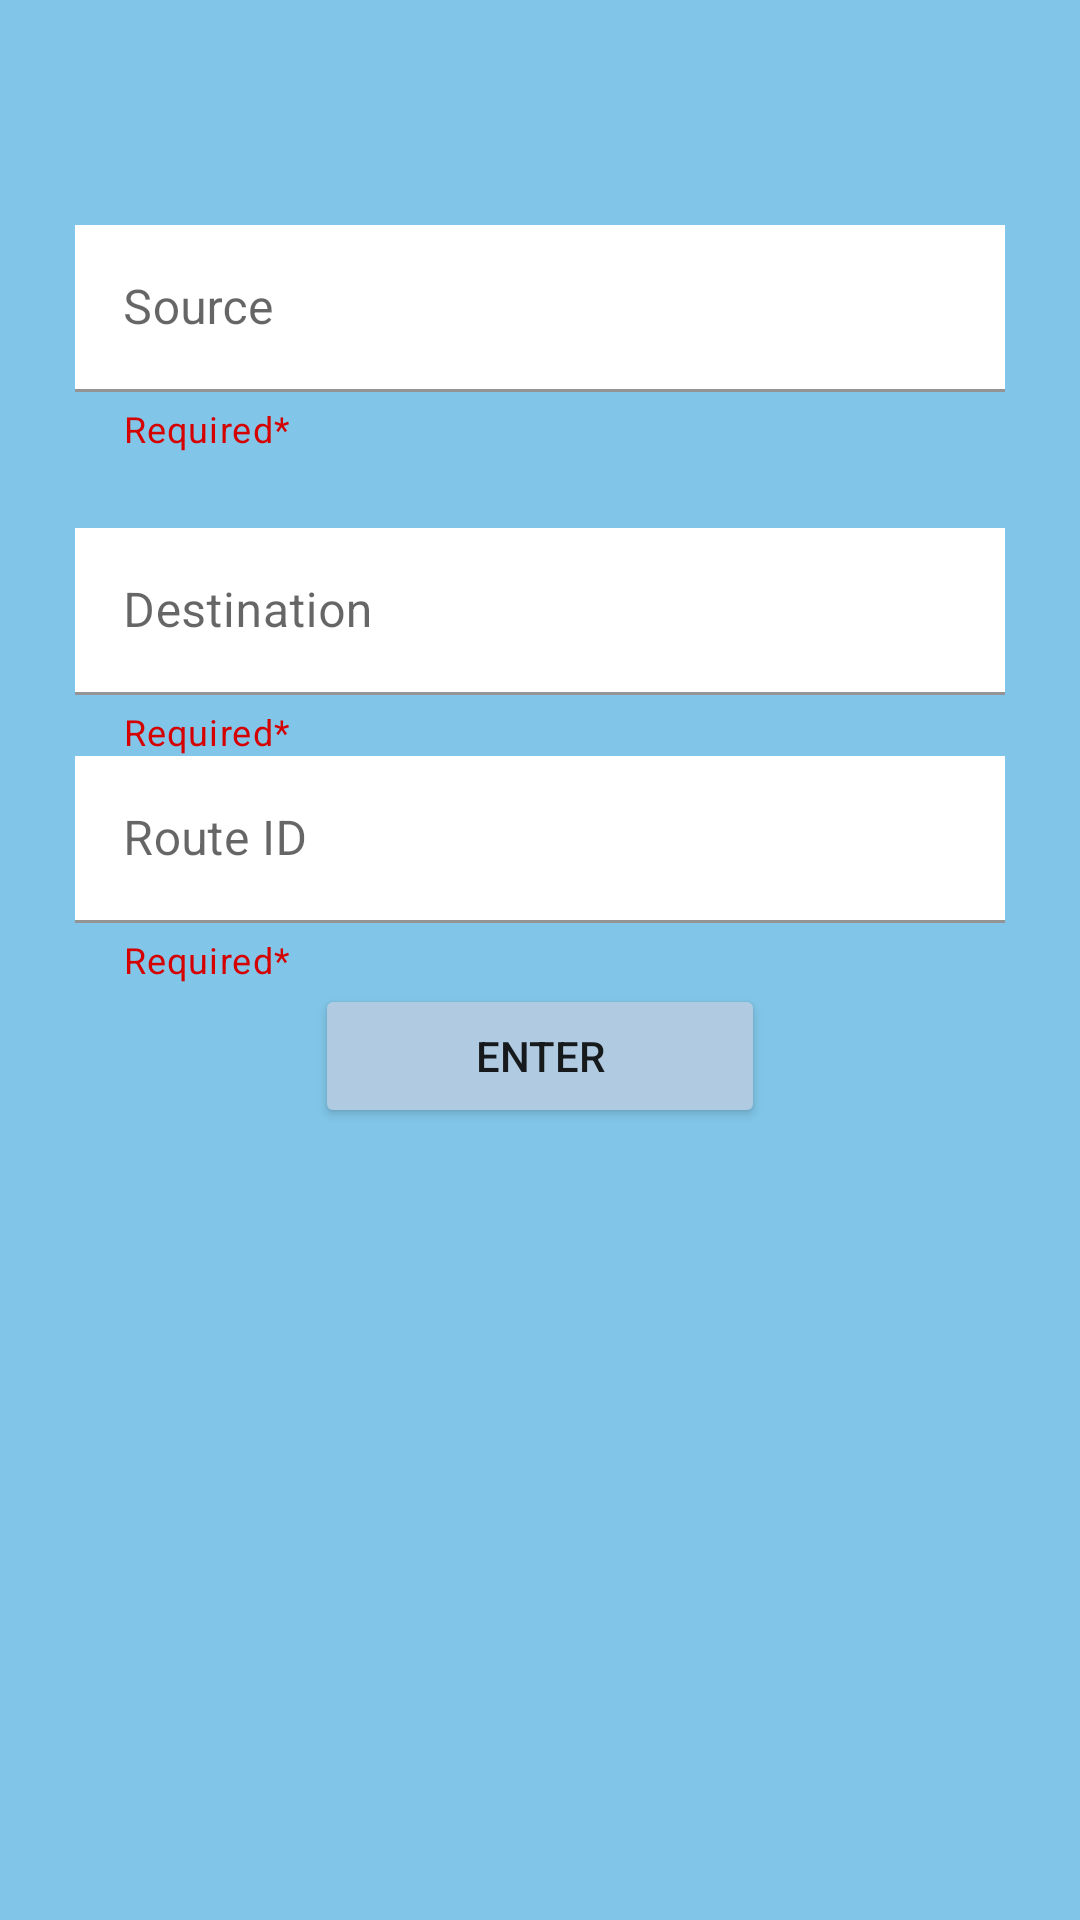

The Android layout XML behind this screen, and the referenced resources:
<!-- AndroidManifest.xml: application theme Theme.System_For_Safe_Road -->
<!-- res/layout/activity_admin_route_selection.xml -->
<?xml version="1.0" encoding="utf-8"?>
<LinearLayout xmlns:android="http://schemas.android.com/apk/res/android"
    xmlns:app="http://schemas.android.com/apk/res-auto"
    xmlns:tools="http://schemas.android.com/tools"
    android:layout_width="match_parent"
    android:layout_height="match_parent"
    tools:context=".AdminRouteSelectionActivity"
    android:orientation="vertical"
    android:background="@color/mybeigeblue">

    <com.google.android.material.textfield.TextInputLayout
        android:id="@+id/source_layout"
        android:layout_width="match_parent"
        android:layout_height="wrap_content"
        android:layout_marginTop="50dp"
        android:padding="25dp"
        android:hint="Source"
        app:endIconMode="clear_text"
        app:helperText="Required*"
        app:helperTextTextColor="@color/red"
        >

        <com.google.android.material.textfield.TextInputEditText
            android:id="@+id/source_text"
            android:layout_width="match_parent"
            android:layout_height="wrap_content"
            android:background="@color/white" />
    </com.google.android.material.textfield.TextInputLayout>

    <com.google.android.material.textfield.TextInputLayout

        android:id="@+id/destination_layout"
        android:layout_width="match_parent"
        android:layout_height="wrap_content"
        android:paddingLeft="25dp"
        android:paddingRight="25dp"
        app:endIconMode="clear_text"
        app:helperText="Required*"
        app:helperTextTextColor="@color/red"
        android:hint="Destination"
        >

        <com.google.android.material.textfield.TextInputEditText
            android:id="@+id/destination_text"
            android:layout_width="match_parent"
            android:layout_height="wrap_content"
            android:background="@color/white" />
    </com.google.android.material.textfield.TextInputLayout>

    <com.google.android.material.textfield.TextInputLayout

        android:id="@+id/routeID_layout"
        android:layout_width="match_parent"
        android:layout_height="wrap_content"
        android:paddingLeft="25dp"
        android:paddingRight="25dp"
        app:endIconMode="clear_text"
        app:helperText="Required*"
        app:helperTextTextColor="@color/red"
        android:hint="Route ID"
        >

        <com.google.android.material.textfield.TextInputEditText
            android:id="@+id/routeID_text"
            android:layout_width="match_parent"
            android:layout_height="wrap_content"
            android:background="@color/white" />
    </com.google.android.material.textfield.TextInputLayout>

    <Button
        android:id="@+id/route_accept"
        android:layout_width="150dp"
        android:layout_height="wrap_content"
        android:layout_marginRight="25dp"
        android:layout_marginLeft="25dp"
        android:layout_gravity="center"
        android:backgroundTint="#B0CBE1"
        android:text="ENTER" />

</LinearLayout>
<!-- resources referenced by this layout -->
<resources>
  <color name="mybeigeblue">#81C6E8</color>
  <color name="red">#d50000</color>
  <color name="white">#FFFFFFFF</color>
  <style name="Theme.System_For_Safe_Road" parent="Theme.MaterialComponents.DayNight.DarkActionBar">
          
          <item name="colorPrimary">@color/mybeigeblue</item>
          <item name="colorPrimaryVariant">@color/mybeigeblue2</item>
          <item name="colorOnPrimary">@color/white</item>
          
          <item name="colorSecondary">@color/teal_200</item>
          <item name="colorSecondaryVariant">@color/teal_700</item>
          <item name="colorOnSecondary">@color/black</item>
          
          <item name="android:statusBarColor">?attr/colorPrimaryVariant</item>
          
      </style>
  <color name="mybeigeblue2">#5DA7DB</color>
  <color name="teal_200">@color/mybeigeblue</color>
  <color name="teal_700">#FF018786</color>
  <color name="black">#FF000000</color>
</resources>
